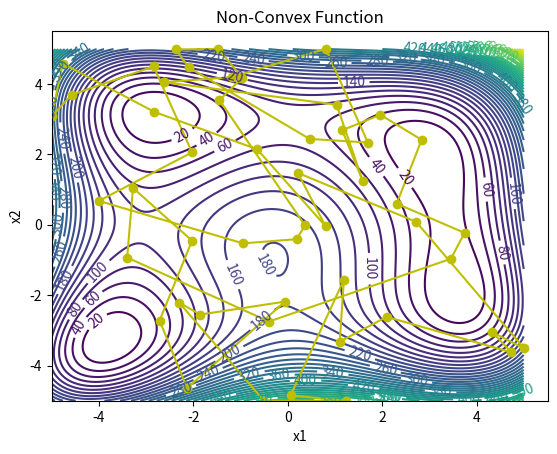
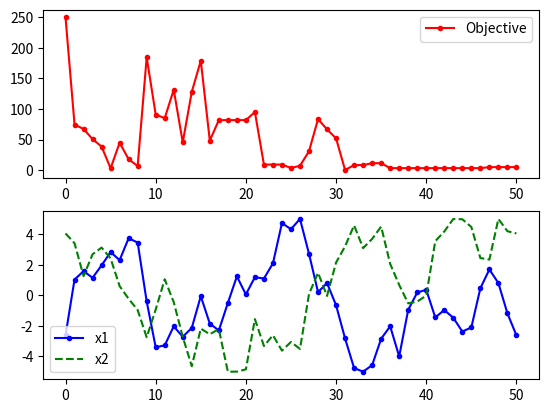

Here is the Python script that generated these plots, in order:
import matplotlib
import numpy as np
import matplotlib.pyplot as plt
import random
import math

k = 0
num = 2


# define função teste
def f(x):
    fx = (((x[0]**2)+x[1]-11)**2)+((x[0]+(x[1]**2)-7)**2)
    return fx


# Ponto de inicio --> Determina  o ponto de partida da procura
# def entrada_valor(num):
#     """
#     entrada_valor tem como função receber os valores que o usuário 
#     insere. E armazena em um vetor xinicio, este vetor determina 
#     qual será o ponto de início de procura do algoritmo pelo melhor valor 
#     que soluciona a função custo.

#     Args:
#         num ([int]): número de váriaves da função custo

#     Returns:
#         [float]: Retorna o vetor que indica qual é o ponto de ínicio do algoritmo
#     """
#     xinicio = np.zeros(num)
#     for k in range(num):
#         xinicio[k] = float(input("x{} ínicio: ".format(k)))
#     return xinicio 
x_start = [4,4]


# gráfico 
i1 = np.arange(-5.0, 5.0, 0.01)
i2 = np.arange(-5.0, 5.0, 0.01)
x1m, x2m = np.meshgrid(i1, i2)
fm = (((x1m ** 2) + x2m - 11) ** 2)+((x1m + (x2m ** 2) - 7) ** 2) #Função a ser otimizada


# Geração da figura onde vai ser armazenada os dados para o gráfico
plt.figure()

# Specify contour lines 
#lines = range(2, 52, 2)

# Plot contours
CS = plt.contour(x1m, x2m, fm, 50)#,lines)

# Label contours
plt.clabel(CS, inline=1, fontsize=10)

# Add some text to the plot
plt.title('Non-Convex Function')
plt.xlabel('x1')
plt.ylabel('x2')



##################################################
# Simulated Annealing
##################################################

# Número de Cíclos
n = 50

# Número de tentativas por ciclo
m = 50

# Número de soluções aceitas
na = 0.0

# Probabilidade de ser aceito uma solução pior no começo do algoritmo
p1 = 0.7

# Probabilidade de ser aceito uma solução pior no final do algoritmo
p50 = 0.001

# "Temperatura inicial"
t1 = -1.0/math.log(p1)

# "Temperatura final"
t50 = -1.0/math.log(p50)

# redução fracionada que ocorre por ciclo
frac = (t50 / t1) ** (1.0 / (n - 1.0))

# chama entrada_valor

# Inicia x
x = np.zeros((n + 1, num))

x[0] = x_start #entrada_valor(num)
xi = np.zeros(num)
xi = x[0]
na = na + 1.0

# melhor resultado para x
xc = np.zeros(num)
xc = x[0]
fc = f(xi)
fs = np.zeros(n + 1)
fs[0] = fc

# temperatura atual
t = t1
pior = 0

# DeltaE médio
DeltaE_avg = 0.0

for i in range(n):
    print('Ciclo: ' + str(i) + ' Temperatura: ' + str(t))
    
    for j in range(m):
        # gera novos pontos para ser testados
        for k in range(num):
            xi[k] = xc[k] + random.random() - 0.5
            # limita máximos e minimos onde serão procurados as respostas
            xi[k] = max(min(xi[k], 5.0), -5.0)
        
        DeltaE = abs(f(xi) - fc)
        
        if (f(xi) > fc):
            # Inicializa DeltaE_avg se encontrar uma soluçao pior
            #   Na primeira iteração
            if (i==0 and j==0): DeltaE_avg = DeltaE
            
            # Função objetivo é pior
            # gera a probabilidade de aceitar ou não a solução pior
            p = math.exp(-DeltaE / (DeltaE_avg * t))
            
            # determina se aceita o pior ponto
            if (random.random() < p):
                # aceita a pior solução
                accept = True
                pior += 1
            else:
                # Não aceita a pior solução
                accept = False

        else:
            # se a função objetivo for menor automaticamente aceita
            accept = True
        
        if (accept == True):
            # Atualiza as novas soluções aceitas 
            for k in range(num):
                xc[k] = xi[k]
            fc = f(xc)
            
            # incrementa o número de soluções aceitas
            na = na + 1.0
            
            # Atualiza DeltaE_avg
            DeltaE_avg = (DeltaE_avg * (na - 1.0) +  DeltaE) / na
    
    # Guarda os melhores valores de x no fim de cada ciclo
    for k in range(num):
        x[i + 1][k] = xc[k]
    
    fs[i + 1] = fc
    
    # diminui a "temperatura" para o próximo ciclo
    t = frac * t

# printa as soluções
print('Best solution: ' + str(xc))
print('Best objective: ' + str(fc))
print(pior)
print(x)

plt.plot(x[:, 0], x[:, 1], 'y-o')
plt.savefig('contour.png')

fig = plt.figure()

ax1 = fig.add_subplot(211)
ax1.plot(fs, 'r.-')
ax1.legend(['Objective'])

ax2 = fig.add_subplot(212)
ax2.plot(x[:,0], 'b.-')
ax2.plot(x[:,1], 'g--')
ax2.legend(['x1', 'x2'])

# salva a figura como um png
plt.savefig('iterations.png')

plt.show()
